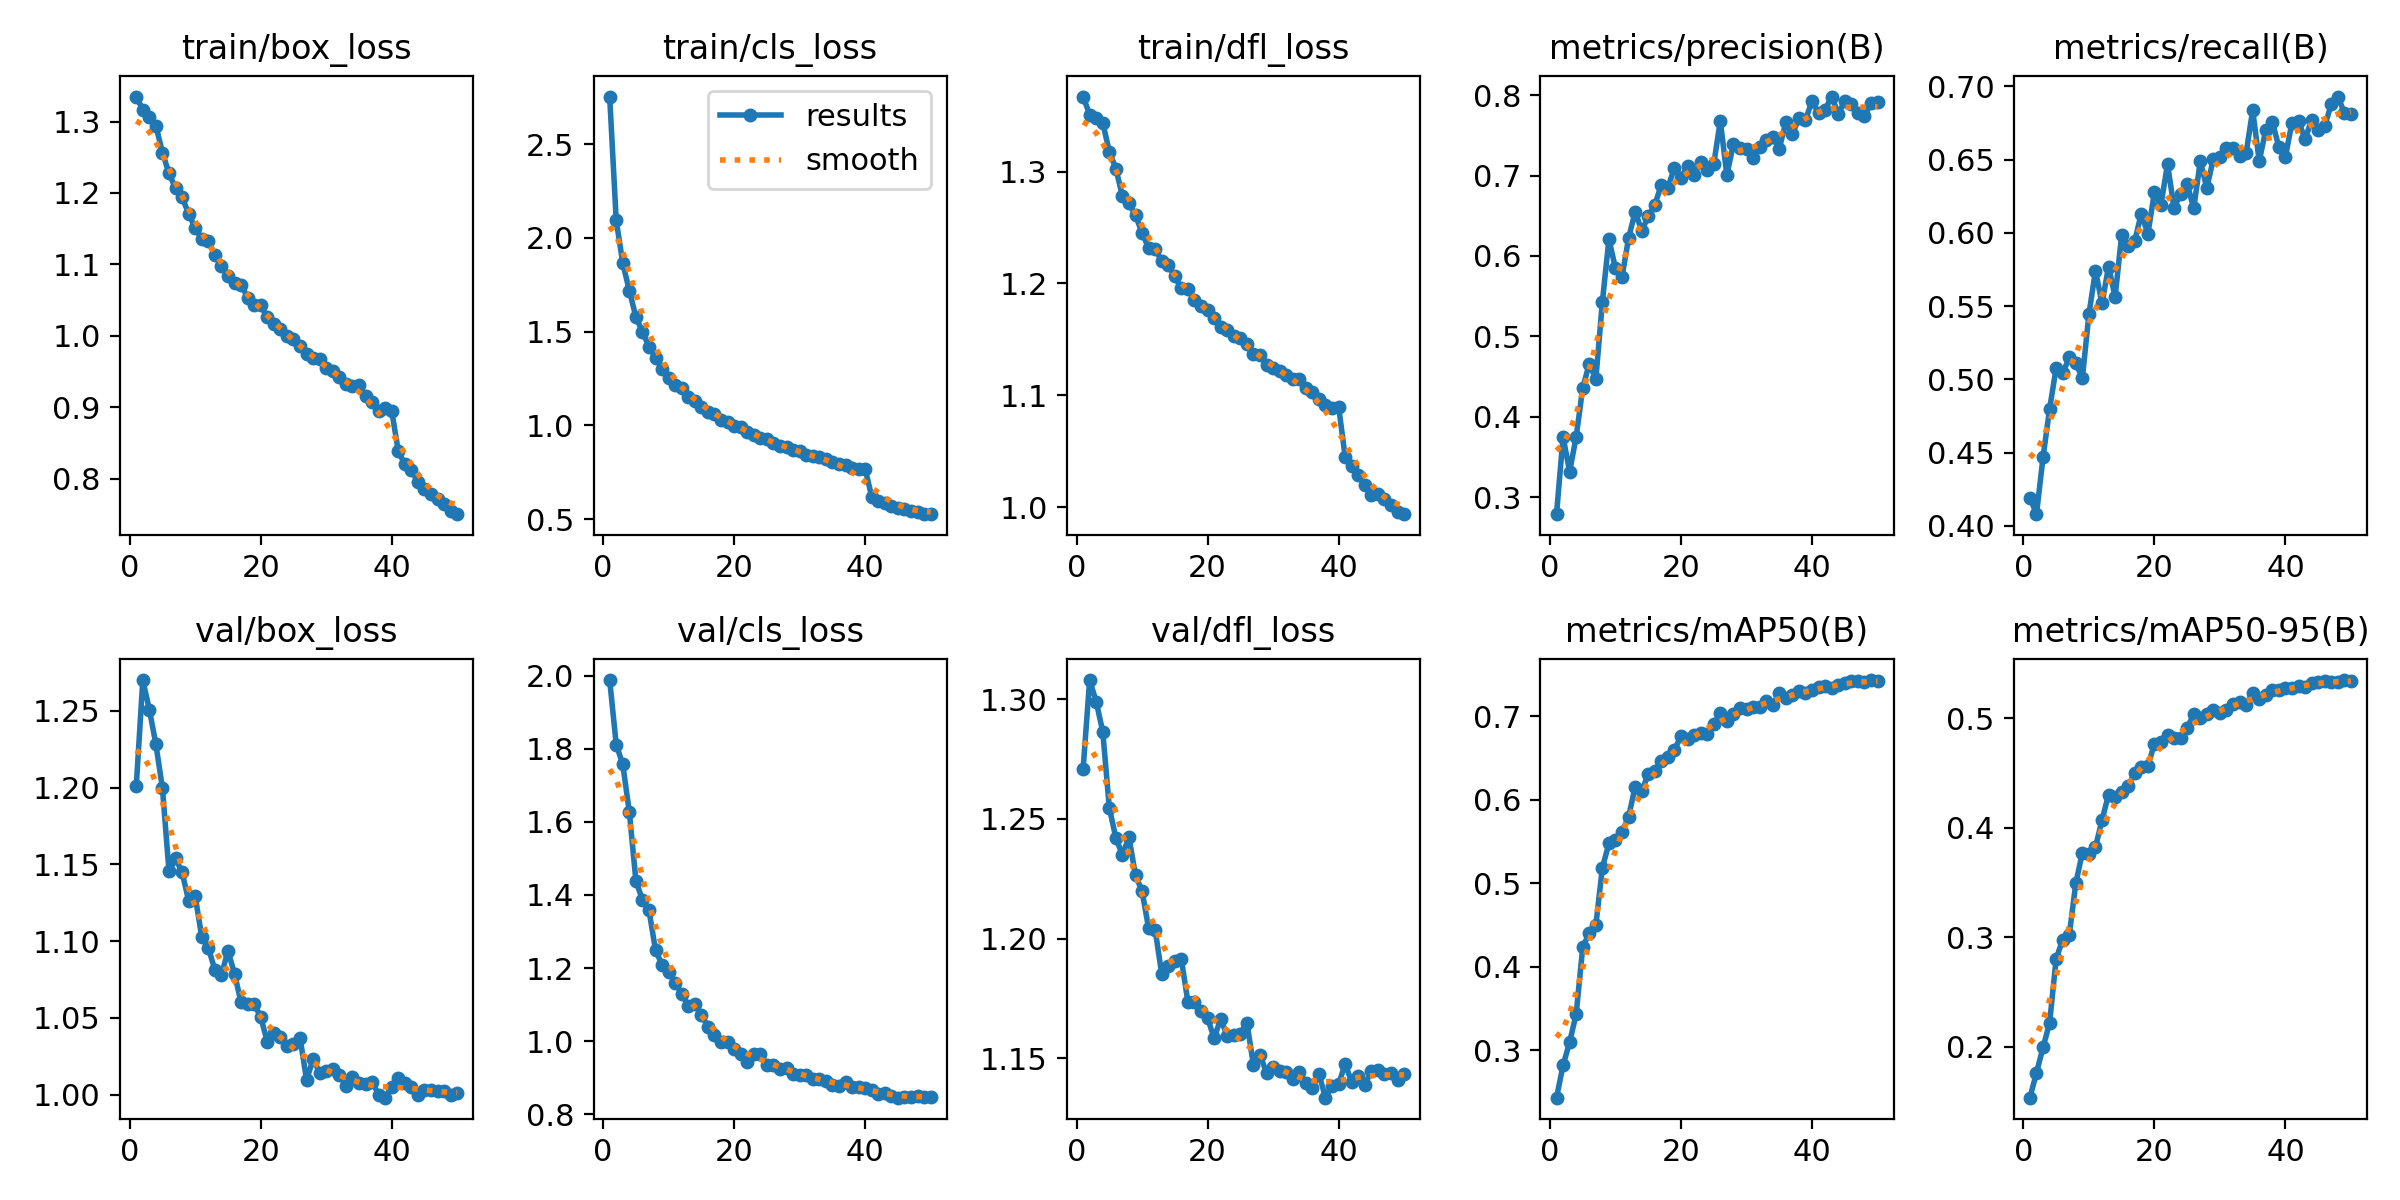

Values plotted in this chart, from the file beside it:
epoch, time, train/box_loss, train/cls_loss, train/dfl_loss, metrics/precision(B), metrics/recall(B), metrics/mAP50(B), metrics/mAP50-95(B), val/box_loss, val/cls_loss, val/dfl_loss, lr/pg0, lr/pg1, lr/pg2
1, 398.5, 1.335, 2.755, 1.367, 0.2787, 0.4194, 0.2435, 0.1535, 1.201, 1.988, 1.271, 0.0001586, 0.0001586, 0.0001586
2, 765.1, 1.316, 2.094, 1.351, 0.3748, 0.408, 0.2823, 0.1763, 1.27, 1.812, 1.308, 0.0003109, 0.0003109, 0.0003109
3, 1129, 1.307, 1.866, 1.348, 0.3317, 0.447, 0.31, 0.1994, 1.251, 1.757, 1.299, 0.000457, 0.000457, 0.000457
4, 1494, 1.294, 1.719, 1.344, 0.3749, 0.4798, 0.3436, 0.2218, 1.228, 1.627, 1.286, 0.0004477, 0.0004477, 0.0004477
5, 1844, 1.257, 1.579, 1.318, 0.4356, 0.5078, 0.4234, 0.2803, 1.2, 1.439, 1.255, 0.0004383, 0.0004383, 0.0004383
6, 2196, 1.227, 1.499, 1.303, 0.4659, 0.5041, 0.441, 0.2978, 1.145, 1.387, 1.242, 0.0004289, 0.0004289, 0.0004289
7, 2562, 1.207, 1.42, 1.278, 0.4465, 0.5151, 0.45, 0.3019, 1.154, 1.358, 1.235, 0.0004195, 0.0004195, 0.0004195
8, 2931, 1.194, 1.359, 1.272, 0.5429, 0.5111, 0.5187, 0.3493, 1.145, 1.249, 1.242, 0.00041, 0.00041, 0.00041
9, 3299, 1.171, 1.302, 1.261, 0.6207, 0.5008, 0.548, 0.377, 1.126, 1.209, 1.226, 0.0004006, 0.0004006, 0.0004006
10, 3666, 1.151, 1.255, 1.245, 0.5846, 0.5444, 0.552, 0.3756, 1.129, 1.19, 1.22, 0.0003912, 0.0003912, 0.0003912
11, 4033, 1.136, 1.216, 1.232, 0.5741, 0.5742, 0.5616, 0.3823, 1.103, 1.159, 1.204, 0.0003818, 0.0003818, 0.0003818
12, 4398, 1.132, 1.197, 1.231, 0.622, 0.552, 0.5796, 0.4068, 1.096, 1.13, 1.204, 0.0003723, 0.0003723, 0.0003723
13, 4763, 1.113, 1.149, 1.22, 0.655, 0.5769, 0.6157, 0.4302, 1.081, 1.097, 1.185, 0.0003629, 0.0003629, 0.0003629
14, 5122, 1.098, 1.131, 1.216, 0.6313, 0.5564, 0.6103, 0.4281, 1.078, 1.1, 1.188, 0.0003535, 0.0003535, 0.0003535
15, 5474, 1.084, 1.098, 1.206, 0.6491, 0.5985, 0.6306, 0.4329, 1.094, 1.072, 1.191, 0.0003441, 0.0003441, 0.0003441
16, 5824, 1.074, 1.073, 1.196, 0.6635, 0.5914, 0.6344, 0.4381, 1.079, 1.039, 1.191, 0.0003346, 0.0003346, 0.0003346
17, 6222, 1.072, 1.061, 1.195, 0.6883, 0.5946, 0.6468, 0.4501, 1.06, 1.016, 1.173, 0.0003252, 0.0003252, 0.0003252
18, 6641, 1.054, 1.029, 1.185, 0.6848, 0.6132, 0.6517, 0.4558, 1.059, 0.997, 1.174, 0.0003158, 0.0003158, 0.0003158
19, 7027, 1.044, 1.018, 1.18, 0.7099, 0.5992, 0.6596, 0.4562, 1.059, 0.9971, 1.17, 0.0003064, 0.0003064, 0.0003064
20, 7393, 1.043, 0.9985, 1.176, 0.6969, 0.6278, 0.6765, 0.4765, 1.05, 0.9793, 1.167, 0.0002969, 0.0002969, 0.0002969
21, 7762, 1.026, 0.9901, 1.169, 0.7117, 0.6193, 0.6734, 0.4786, 1.034, 0.9651, 1.159, 0.0002875, 0.0002875, 0.0002875
22, 8133, 1.016, 0.9624, 1.161, 0.7008, 0.647, 0.6779, 0.4844, 1.04, 0.9439, 1.166, 0.0002781, 0.0002781, 0.0002781
23, 8501, 1.01, 0.9472, 1.158, 0.7166, 0.6169, 0.6802, 0.482, 1.037, 0.9647, 1.159, 0.0002687, 0.0002687, 0.0002687
24, 8870, 1, 0.9342, 1.153, 0.707, 0.6268, 0.6794, 0.4814, 1.031, 0.9635, 1.16, 0.0002592, 0.0002592, 0.0002592
25, 9227, 0.9953, 0.928, 1.151, 0.7142, 0.6337, 0.6913, 0.4908, 1.033, 0.9357, 1.16, 0.0002498, 0.0002498, 0.0002498
26, 9582, 0.9852, 0.9065, 1.146, 0.7679, 0.6167, 0.7037, 0.5037, 1.037, 0.9333, 1.165, 0.0002404, 0.0002404, 0.0002404
27, 10031, 0.9744, 0.8892, 1.137, 0.7008, 0.6488, 0.694, 0.4999, 1.01, 0.9241, 1.147, 0.000231, 0.000231, 0.000231
28, 10625, 0.9691, 0.8822, 1.136, 0.7388, 0.6307, 0.7025, 0.5035, 1.023, 0.9268, 1.152, 0.0002215, 0.0002215, 0.0002215
29, 11226, 0.9677, 0.8659, 1.127, 0.7339, 0.6506, 0.7104, 0.5072, 1.014, 0.911, 1.144, 0.0002121, 0.0002121, 0.0002121
30, 11824, 0.9544, 0.8609, 1.125, 0.7335, 0.652, 0.7088, 0.5046, 1.015, 0.9072, 1.147, 0.0002027, 0.0002027, 0.0002027
31, 12415, 0.9509, 0.8431, 1.122, 0.7213, 0.6579, 0.7106, 0.5071, 1.016, 0.9071, 1.145, 0.0001933, 0.0001933, 0.0001933
32, 12791, 0.9417, 0.8356, 1.118, 0.7351, 0.6576, 0.7105, 0.5127, 1.013, 0.8973, 1.144, 0.0001838, 0.0001838, 0.0001838
33, 13139, 0.9325, 0.8301, 1.114, 0.7441, 0.6528, 0.7179, 0.515, 1.006, 0.8966, 1.141, 0.0001744, 0.0001744, 0.0001744
34, 13632, 0.9298, 0.8195, 1.114, 0.7479, 0.6546, 0.714, 0.512, 1.011, 0.8901, 1.144, 0.000165, 0.000165, 0.000165
35, 14227, 0.9305, 0.8052, 1.106, 0.7333, 0.6837, 0.7278, 0.5232, 1.007, 0.8785, 1.14, 0.0001556, 0.0001556, 0.0001556
36, 14841, 0.9164, 0.7951, 1.103, 0.7664, 0.6491, 0.7219, 0.5173, 1.007, 0.8774, 1.138, 0.0001461, 0.0001461, 0.0001461
37, 15434, 0.9075, 0.789, 1.097, 0.7515, 0.6702, 0.7252, 0.5209, 1.008, 0.8887, 1.143, 0.0001367, 0.0001367, 0.0001367
38, 16025, 0.8953, 0.7702, 1.091, 0.7711, 0.6758, 0.73, 0.5255, 1, 0.8732, 1.134, 0.0001273, 0.0001273, 0.0001273
39, 16634, 0.8986, 0.7665, 1.089, 0.7687, 0.6586, 0.728, 0.5253, 0.998, 0.8756, 1.139, 0.0001179, 0.0001179, 0.0001179
40, 17236, 0.8947, 0.7665, 1.09, 0.793, 0.6521, 0.7313, 0.5278, 1.005, 0.871, 1.139, 0.0001084, 0.0001084, 0.0001084
41, 17820, 0.8386, 0.6191, 1.045, 0.7773, 0.6753, 0.7352, 0.5274, 1.011, 0.8666, 1.148, 9.9008e-05, 9.9008e-05, 9.9008e-05
42, 18404, 0.8201, 0.5939, 1.037, 0.782, 0.6766, 0.7365, 0.5288, 1.007, 0.8549, 1.14, 8.95832e-05, 8.95832e-05, 8.95832e-05
43, 18781, 0.812, 0.5868, 1.029, 0.7983, 0.6638, 0.7336, 0.5282, 1.005, 0.8585, 1.143, 8.01584e-05, 8.01584e-05, 8.01584e-05
44, 19121, 0.7954, 0.57, 1.02, 0.7771, 0.6774, 0.7378, 0.5323, 0.9999, 0.8484, 1.139, 7.07336e-05, 7.07336e-05, 7.07336e-05
45, 19470, 0.786, 0.5611, 1.011, 0.7922, 0.6699, 0.7399, 0.5327, 1.003, 0.8452, 1.145, 6.13088e-05, 6.13088e-05, 6.13088e-05
46, 19815, 0.7787, 0.5516, 1.012, 0.7896, 0.6729, 0.7424, 0.534, 1.003, 0.8461, 1.145, 5.1884e-05, 5.1884e-05, 5.1884e-05
47, 20160, 0.7713, 0.5453, 1.007, 0.7776, 0.6879, 0.7428, 0.5329, 1.002, 0.8462, 1.143, 4.24592e-05, 4.24592e-05, 4.24592e-05
48, 20507, 0.7645, 0.5369, 1.002, 0.7738, 0.6931, 0.7411, 0.5326, 1.002, 0.8488, 1.144, 3.30344e-05, 3.30344e-05, 3.30344e-05
49, 20847, 0.7545, 0.5282, 0.9958, 0.7897, 0.682, 0.7434, 0.5347, 0.9997, 0.8462, 1.141, 2.36096e-05, 2.36096e-05, 2.36096e-05
50, 21186, 0.7503, 0.5259, 0.9939, 0.7917, 0.6809, 0.7421, 0.5342, 1.001, 0.8476, 1.144, 1.41848e-05, 1.41848e-05, 1.41848e-05
